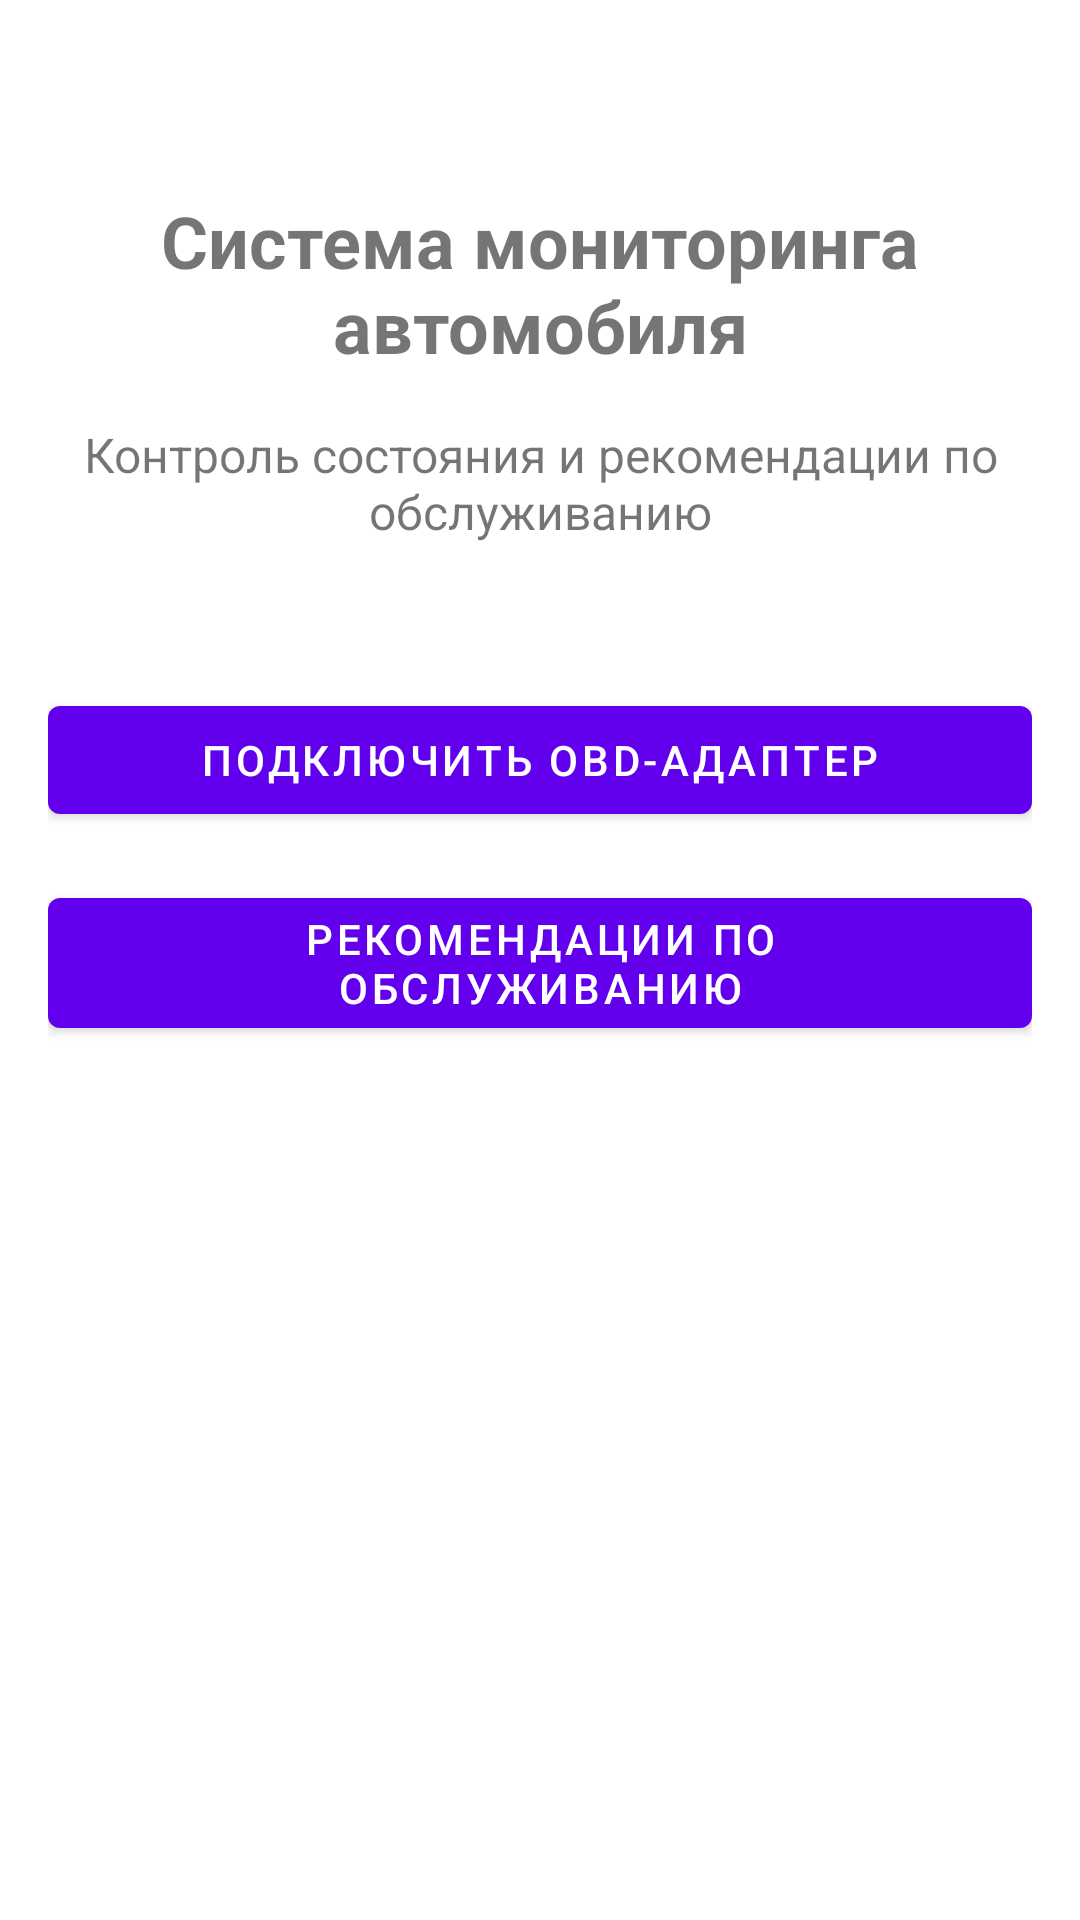

Android layout source for this screen:
<!-- AndroidManifest.xml: activity theme Theme.OdometerApp -->
<!-- res/layout/activity_main.xml -->
<?xml version="1.0" encoding="utf-8"?>
<androidx.constraintlayout.widget.ConstraintLayout 
    xmlns:android="http://schemas.android.com/apk/res/android"
    xmlns:app="http://schemas.android.com/apk/res-auto"
    android:layout_width="match_parent"
    android:layout_height="match_parent"
    android:padding="16dp">

    <TextView
        android:id="@+id/textViewAppTitle"
        android:layout_width="match_parent"
        android:layout_height="wrap_content"
        android:text="Система мониторинга автомобиля"
        android:textSize="24sp"
        android:textStyle="bold"
        android:gravity="center"
        app:layout_constraintTop_toTopOf="parent"
        app:layout_constraintStart_toStartOf="parent"
        app:layout_constraintEnd_toEndOf="parent"
        android:layout_marginTop="48dp"/>

    <TextView
        android:id="@+id/textViewAppDescription"
        android:layout_width="match_parent"
        android:layout_height="wrap_content"
        android:text="Контроль состояния и рекомендации по обслуживанию"
        android:textSize="16sp"
        android:gravity="center"
        app:layout_constraintTop_toBottomOf="@id/textViewAppTitle"
        app:layout_constraintStart_toStartOf="parent"
        app:layout_constraintEnd_toEndOf="parent"
        android:layout_marginTop="16dp"/>

    <Button
        android:id="@+id/btnConnectDevice"
        android:layout_width="match_parent"
        android:layout_height="wrap_content"
        android:text="Подключить OBD-адаптер"
        app:layout_constraintTop_toBottomOf="@id/textViewAppDescription"
        android:layout_marginTop="48dp"/>

    <Button
        android:id="@+id/btnViewRecommendations"
        android:layout_width="match_parent"
        android:layout_height="wrap_content"
        android:text="Рекомендации по обслуживанию"
        app:layout_constraintTop_toBottomOf="@id/btnConnectDevice"
        android:layout_marginTop="16dp"/>

</androidx.constraintlayout.widget.ConstraintLayout>
<!-- resources referenced by this layout -->
<resources>
  <style name="Theme.OdometerApp" parent="Theme.MaterialComponents.Light.NoActionBar">
          
          <item name="colorPrimary">@color/purple_500</item>
          <item name="colorPrimaryVariant">@color/purple_700</item>
          <item name="colorOnPrimary">@color/white</item>
          
          <item name="colorSecondary">@color/teal_200</item>
          <item name="colorSecondaryVariant">@color/teal_700</item>
          <item name="colorOnSecondary">@color/black</item>
          
          <item name="android:statusBarColor">?attr/colorPrimaryVariant</item>
          
          <item name="windowActionBar">false</item>
          <item name="windowNoTitle">true</item>
      </style>
  <color name="purple_500">#FF6200EE</color>
  <color name="purple_700">#FF3700B3</color>
  <color name="white">#FFFFFFFF</color>
  <color name="teal_200">#FF03DAC5</color>
  <color name="teal_700">#FF018786</color>
  <color name="black">#FF000000</color>
</resources>
